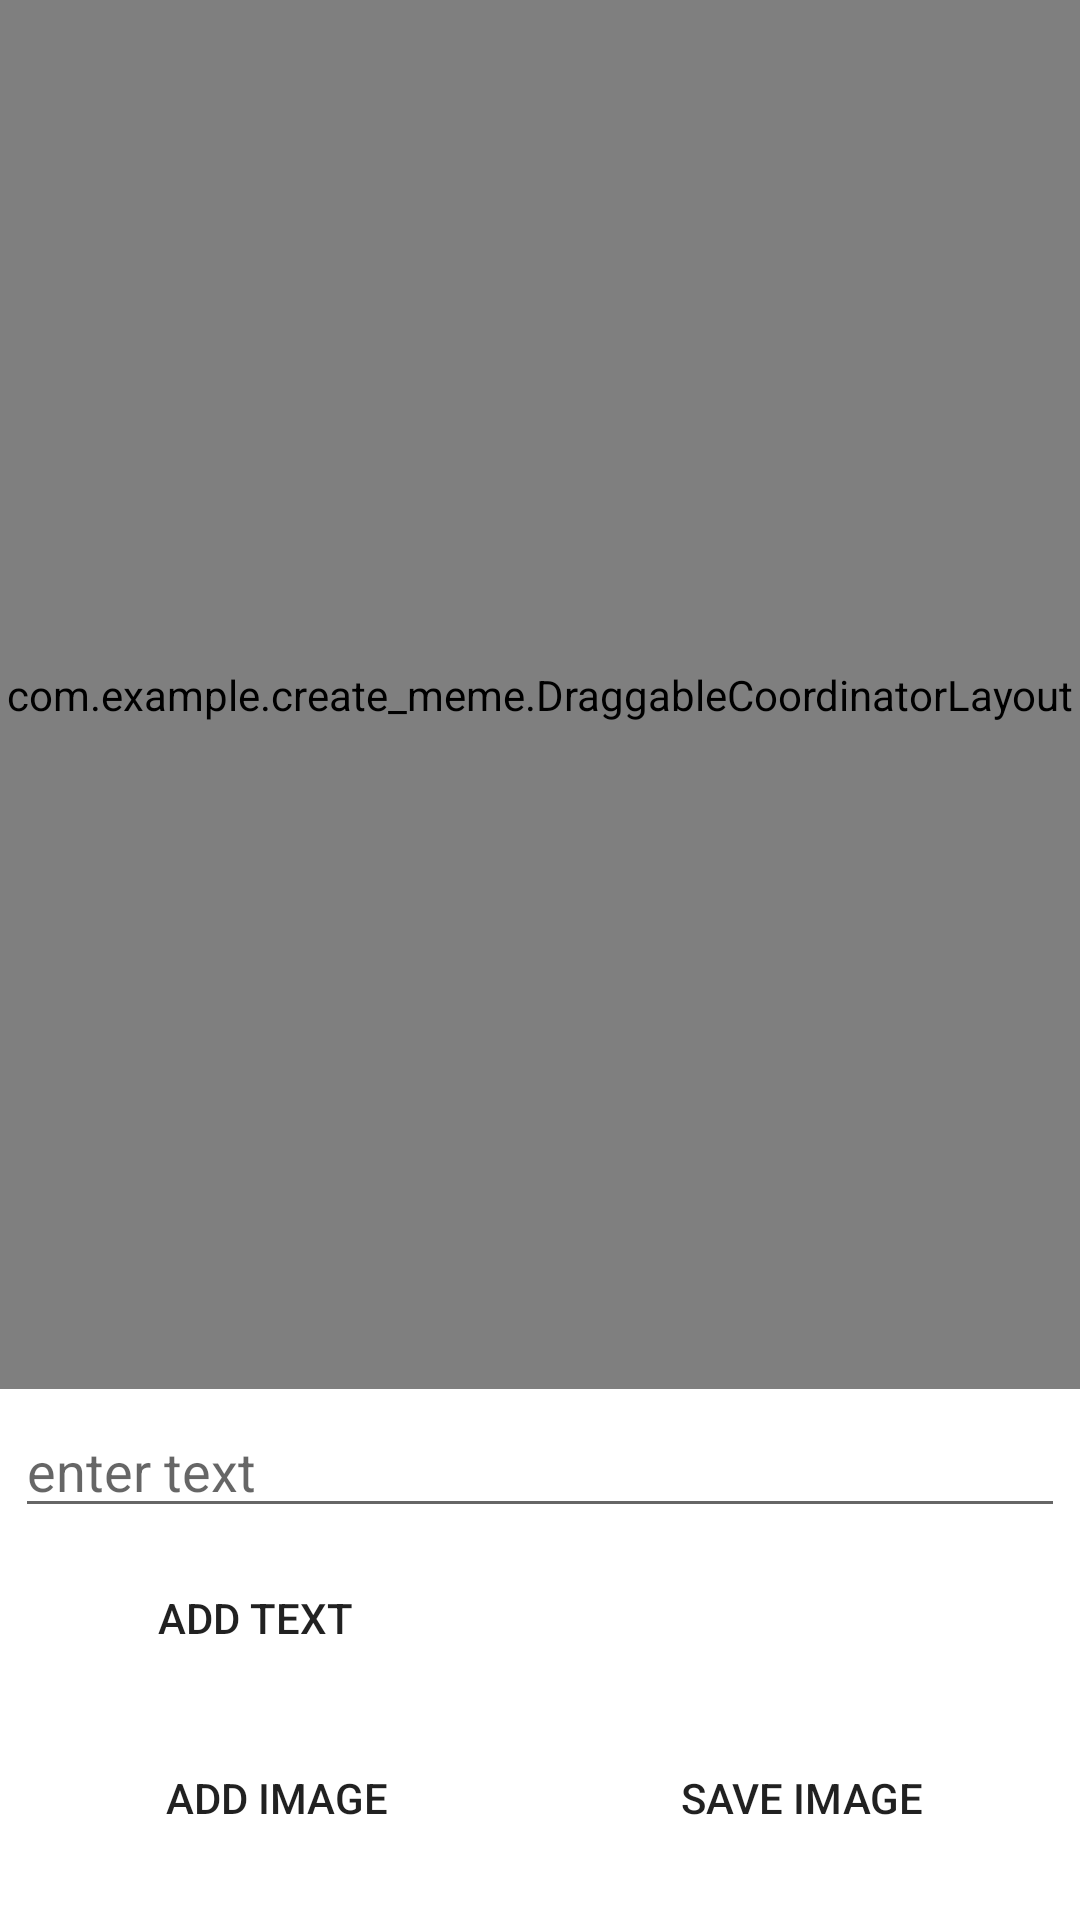

Layout XML and referenced resources for this Android screen:
<!-- AndroidManifest.xml: application theme Theme.Create_meme -->
<!-- res/layout/activity_main.xml -->
<?xml version="1.0" encoding="utf-8"?>
<LinearLayout xmlns:android="http://schemas.android.com/apk/res/android"
    xmlns:app="http://schemas.android.com/apk/res-auto"
    android:id="@+id/parentview"
    xmlns:tools="http://schemas.android.com/tools"
    android:layout_width="match_parent"
    android:layout_height="match_parent"
    tools:context=".MainActivity"
    android:gravity="bottom"
    android:orientation="vertical">

    <com.example.create_meme.DraggableCoordinatorLayout
        android:id="@+id/dragview"
        android:layout_width="match_parent"
        android:layout_height="wrap_content"
        android:layout_weight=".80">

        <ProgressBar
            android:id="@+id/progressBar"
            android:layout_width="wrap_content"
            android:layout_height="wrap_content"
            android:layout_gravity="center"
            android:visibility="gone"/>
    </com.example.create_meme.DraggableCoordinatorLayout>

    <LinearLayout
        android:id="@+id/relative"
        android:layout_width="match_parent"
        android:layout_height="wrap_content"
        android:layout_weight=".01"
        android:layout_gravity="bottom"
        android:orientation="vertical">

        <EditText
            android:id="@+id/edittext"
            android:layout_width="fill_parent"
            android:layout_height="wrap_content"
            android:layout_margin="5dp"
            android:hint="enter text"
            android:inputType="text" />

            <androidx.appcompat.widget.AppCompatButton
                android:id="@+id/text_btn"
                android:layout_width="150dp"
                android:layout_height="50dp"
                android:layout_marginStart="10dp"
                android:background="@color/yellow"
                android:text="Add text" />

        <LinearLayout
            android:id="@+id/buttons"
            android:layout_width="match_parent"
            android:layout_height="wrap_content"
            android:weightSum="2"
            android:layout_margin="5dp">
        <androidx.appcompat.widget.AppCompatButton
            android:id="@+id/image_btn"
            android:layout_width="150dp"
            android:background="@color/yellow"
            android:layout_height="50dp"
            android:layout_margin="5dp"
            android:layout_weight="1"
            android:text="Add Image" />
        <androidx.appcompat.widget.AppCompatButton
            android:id="@+id/save_btn"
            android:background="@color/yellow"
            android:layout_width="150dp"
            android:layout_height="50dp"
            android:layout_margin="5dp"
            android:layout_weight="1"
            android:text="Save image" />

        </LinearLayout>


    </LinearLayout>


</LinearLayout>
<!-- resources referenced by this layout -->
<resources>
  <style name="Theme.Create_meme" parent="Theme.MaterialComponents.Light.DarkActionBar">
          
          <item name="colorPrimary">@color/yellow</item>
          <item name="colorPrimaryVariant">@color/purple_700</item>
          <item name="colorOnPrimary">@color/white</item>
          
          <item name="colorSecondary">@color/teal_200</item>
          <item name="colorSecondaryVariant">@color/teal_700</item>
          <item name="colorOnSecondary">@color/black</item>
          
          <item name="android:statusBarColor" tools:targetApi="l">@color/yellow</item>
          
      </style>
  <!-- not gathered from this repository: default colours our renderer supplied (Android Studio template values) -->
  <color name="purple_700">#FF3700B3</color>
  <color name="teal_200">#FF03DAC5</color>
  <color name="teal_700">#FF018786</color>
  <color name="black">#FF000000</color>
  <color name="white">#FFFFFFFF</color>
</resources>
